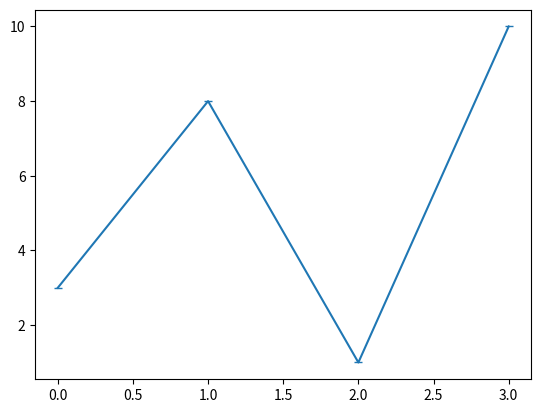

Source code (Python):
# W3Schools, Python Matplotlib, Markers
import matplotlib.pyplot as plt
import numpy as np

# The x-points in the example are [0, 1, 2, 3, 4, 5]
ypoints = np.array([3, 8, 1, 10])

plt.plot(ypoints, marker = '_')
plt.show()
